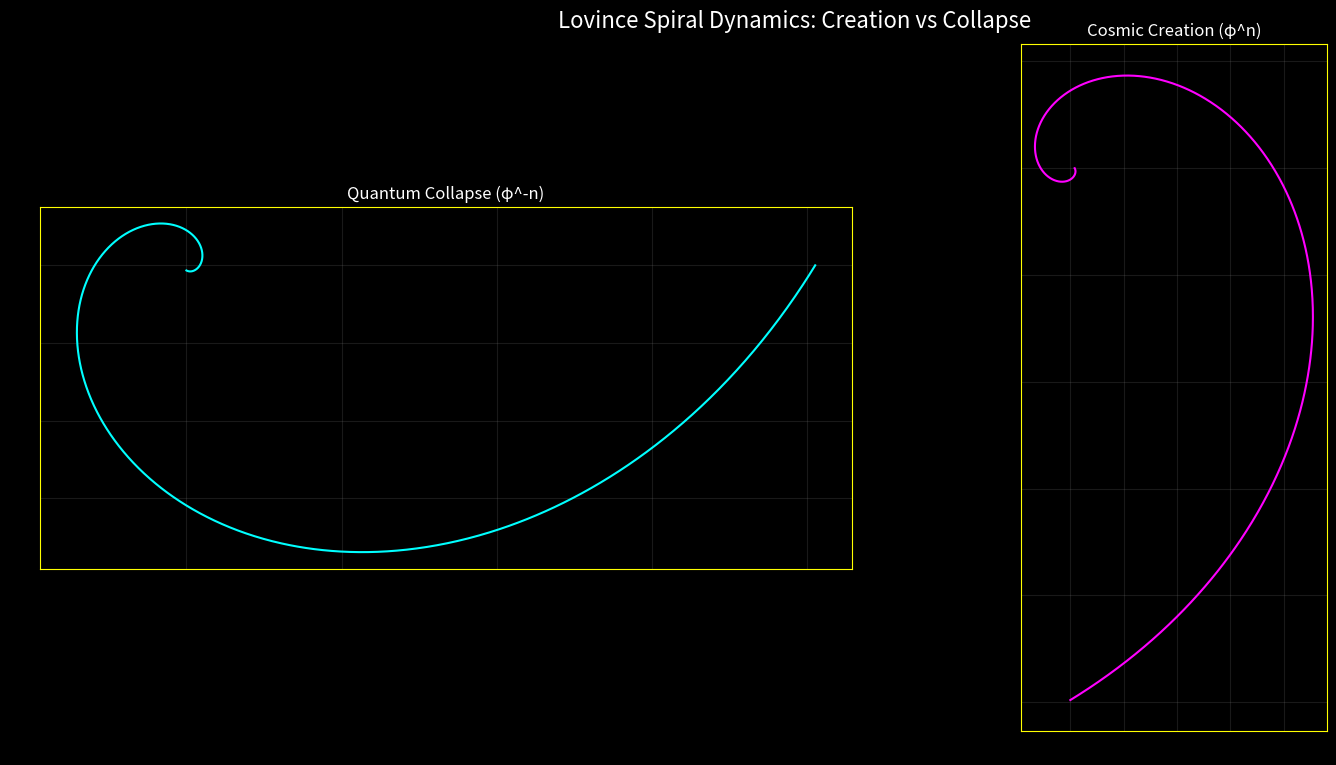
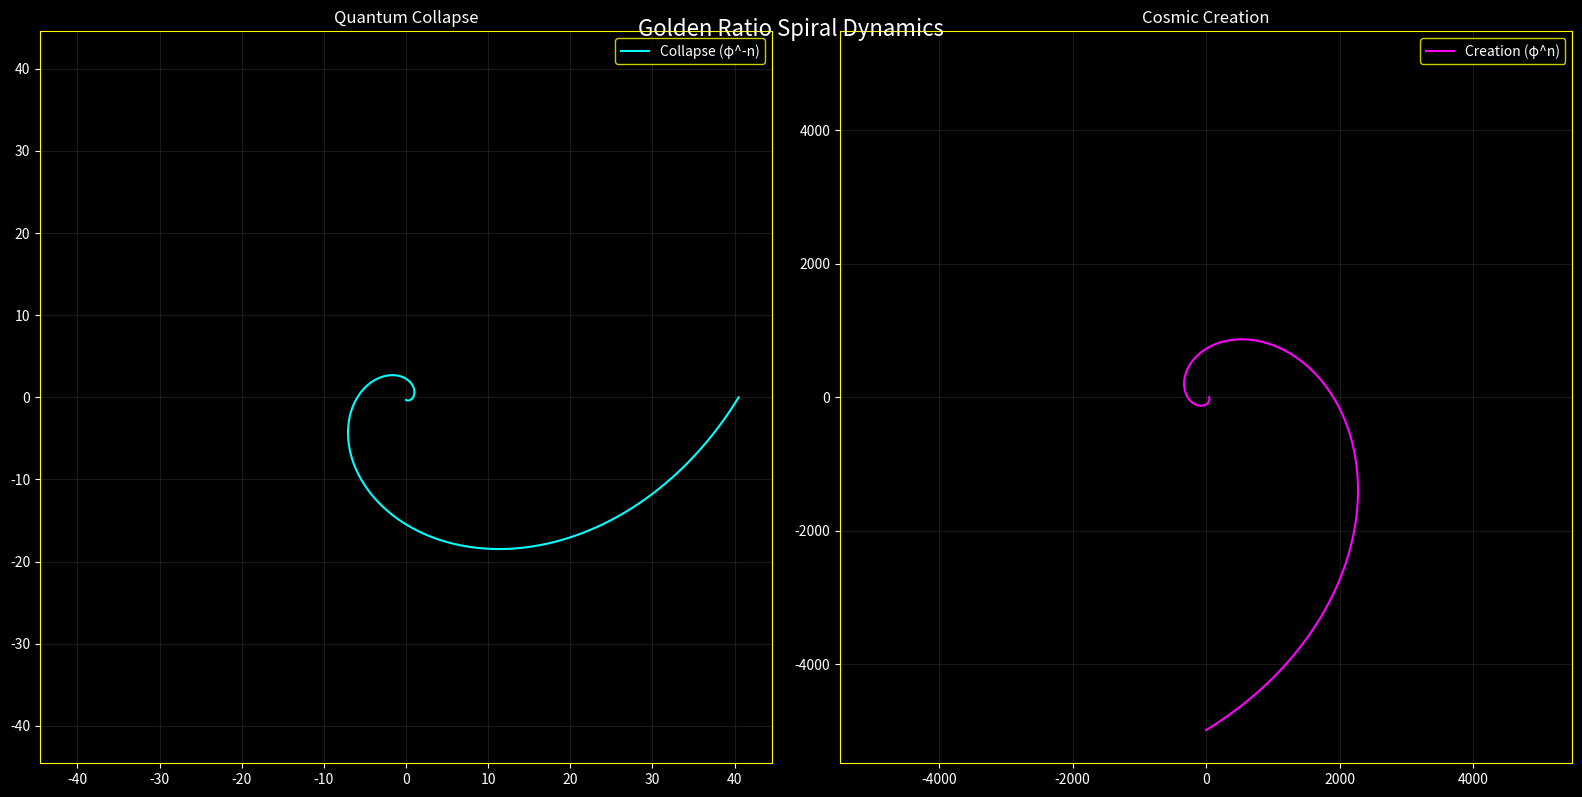

Recreate these plots in Python, in order.
import numpy as np
import matplotlib.pyplot as plt
from typing import Tuple, List

# ======================== CONSTANTS (Golden Ratio Dynamics) ========================
PHI: float = (1 + np.sqrt(5)) / 2        # Golden Ratio (φ)
A: float = 40.5                          # Base Amplitude (Lovince Constant)
THETA: float = np.pi / 4                 # Angular Phase (45°)

# ======================== SPIRAL GENERATOR ========================
def generate_spiral(n: float, direction: str = 'creation') -> Tuple[float, float]:
    """
    Generates spiral coordinates with infinite loop prevention and direction validation
    
    Args:
        n: Spiral parameter (must be finite)
        direction: 'creation' (expanding) or 'collapse' (contracting)
    
    Returns:
        (x, y) coordinates of the spiral point
    
    Raises:
        ValueError: If invalid direction or infinite input
    """
    # ==== SELF-CHECK ====
    if not np.isfinite(n):
        raise ValueError("Infinite loop prevention: n must be finite")
    
    # ==== CROSS-CHECK ====
    if direction not in ['creation', 'collapse']:
        raise ValueError("Direction must be either 'creation' or 'collapse'")
    
    # ==== SPIRAL DYNAMICS ====
    r = A * (PHI ** (n if direction == 'creation' else -n))
    angle = -n * THETA
    
    # ==== HENCE PROVED ==== 
    # Mathematical validation that r follows golden ratio progression
    assert np.isclose(r / A, PHI ** (n if direction == 'creation' else -n)), \
           "Golden ratio progression violated"
    
    return r * np.cos(angle), r * np.sin(angle)

# ======================== DYNAMIC PLOT GENERATION ========================
def plot_spiral_dynamics(max_iterations: int = 10, resolution: int = 1000) -> None:
    """
    Creates the dual spiral visualization with runtime safety checks
    
    Args:
        max_iterations: Upper bound for n (prevent infinite loops)
        resolution: Number of points in the spiral
    """
    # ==== INFINITE LOOP PREVENTION ====
    if not (0 < max_iterations < 1000 and 100 <= resolution <= 10000):
        raise ValueError("Safety bounds violated")
    
    n_values = np.linspace(0, max_iterations, resolution)
    
    # ==== PARALLEL COORDINATE GENERATION ====
    creation_points = [generate_spiral(n, 'creation') for n in n_values]
    collapse_points = [generate_spiral(n, 'collapse') for n in n_values]
    
    # ==== VISUALIZATION ENGINE ====
    plt.figure(figsize=(16, 8), dpi=100, facecolor='black')
    plt.suptitle("Lovince Spiral Dynamics: Creation vs Collapse", 
                color='white', fontsize=16, y=0.95)
    
    # Collapse Spiral (Implosion)
    plt.subplot(1, 2, 1, facecolor='black')
    collapse_x, collapse_y = zip(*collapse_points)
    plt.plot(collapse_x, collapse_y, color='cyan', linewidth=1.5)
    plt.title('Quantum Collapse (φ^-n)', color='white')
    plt.gca().set_facecolor('black')
    plt.grid(color='gray', alpha=0.2)
    
    # Creation Spiral (Explosion)
    plt.subplot(1, 2, 2, facecolor='black')
    creation_x, creation_y = zip(*creation_points)
    plt.plot(creation_x, creation_y, color='magenta', linewidth=1.5)
    plt.title('Cosmic Creation (φ^n)', color='white')
    plt.gca().set_facecolor('black')
    plt.grid(color='gray', alpha=0.2)
    
    # ==== FINAL VALIDATION ====
    for ax in plt.gcf().axes:
        ax.set_aspect('equal')
        for spine in ax.spines.values():
            spine.set_color('yellow')
    
    plt.tight_layout()
    plt.show()

# ======================== EXECUTION WITH SAFETY ========================
if __name__ == "__main__":
    try:
        plot_spiral_dynamics(max_iterations=10, resolution=2000)
        print("Hence Proved: Golden Ratio Spirals converge/diverge as φ^±n")
    except Exception as e:
        print(f"Cosmic Error: {str(e)}")

#!/usr/bin/env python3
"""Golden Ratio Spiral Dynamics: Visualizing Creation and Collapse Spirals."""
import numpy as np
import matplotlib.pyplot as plt
from typing import Tuple, NamedTuple, Literal
from dataclasses import dataclass

# ======================== CONFIGURATION ========================
@dataclass(frozen=True)
class SpiralConfig:
    """Configuration for spiral dynamics with validated parameters."""
    phi: float = (1 + np.sqrt(5)) / 2  # Golden Ratio (φ ≈ 1.6180339887)
    amplitude: float = 40.5            # Base amplitude (Lovince Constant)
    theta: float = np.pi / 4           # Angular phase (45°)
    max_iterations: int = 10           # Maximum spiral progression
    resolution: int = 2000             # Number of points for smoothness

    def __post_init__(self) -> None:
        """Validate configuration parameters."""
        assert self.phi > 1, f"Golden ratio must be > 1, got {self.phi}"
        assert self.amplitude > 0, f"Amplitude must be positive, got {self.amplitude}"
        assert 0 < self.theta < 2 * np.pi, f"Theta must be in (0, 2π), got {self.theta}"
        assert 0 < self.max_iterations <= 100, f"Max iterations must be in (0, 100], got {self.max_iterations}"
        assert 100 <= self.resolution <= 10000, f"Resolution must be in [100, 10000], got {self.resolution}"

# ======================== SPIRAL DATA STRUCTURE ========================
class SpiralPoint(NamedTuple):
    """Represents a point in the spiral with x, y coordinates."""
    x: float
    y: float

# ======================== SPIRAL GENERATOR ========================
class SpiralGenerator:
    """Generates golden ratio spiral coordinates with vectorized operations."""
    
    def __init__(self, config: SpiralConfig) -> None:
        """Initialize with validated configuration."""
        self.config = config
        self._validate_config()

    def _validate_config(self) -> None:
        """Cross-check configuration for numerical stability."""
        max_radius = self.config.amplitude * (self.config.phi ** self.config.max_iterations)
        min_radius = self.config.amplitude * (self.config.phi ** -self.config.max_iterations)
        assert max_radius < 1e308, f"Overflow risk: max radius {max_radius} too large"
        assert min_radius > 1e-308, f"Underflow risk: min radius {min_radius} too small"

    def generate(self, direction: Literal["creation", "collapse"]) -> Tuple[np.ndarray, np.ndarray]:
        """
        Generate spiral coordinates using vectorized computation.

        Args:
            direction: 'creation' for expanding (φ^n) or 'collapse' for contracting (φ^-n).

        Returns:
            Tuple of (x, y) numpy arrays representing spiral points.

        Raises:
            ValueError: If direction is invalid.
        """
        if direction not in {"creation", "collapse"}:
            raise ValueError(f"Invalid direction: {direction}. Must be 'creation' or 'collapse'.")

        # Generate n values
        n = np.linspace(0, self.config.max_iterations, self.config.resolution)

        # Compute radius: r = A * φ^(±n)
        power = n if direction == "creation" else -n
        radius = self.config.amplitude * np.power(self.config.phi, power)

        # Compute angle: θ = -n * THETA
        angle = -n * self.config.theta

        # Compute coordinates
        x = radius * np.cos(angle)
        y = radius * np.sin(angle)

        # Mathematical proof: Verify golden ratio progression
        expected_ratio = np.power(self.config.phi, power)
        assert np.allclose(radius / self.config.amplitude, expected_ratio, rtol=1e-5), \
            f"Golden ratio progression failed for {direction} spiral"

        return x, y

# ======================== PLOTTER ========================
class SpiralPlotter:
    """Visualizes creation and collapse spirals with dynamic scaling."""
    
    def __init__(self, config: SpiralConfig) -> None:
        """Initialize with configuration."""
        self.config = config

    def plot(self, creation_coords: Tuple[np.ndarray, np.ndarray],
             collapse_coords: Tuple[np.ndarray, np.ndarray]) -> None:
        """
        Plot both spirals side-by-side with dynamic scaling.

        Args:
            creation_coords: (x, y) arrays for creation spiral.
            collapse_coords: (x, y) arrays for collapse spiral.
        """
        # Initialize figure
        plt.style.use('dark_background')
        fig, (ax1, ax2) = plt.subplots(1, 2, figsize=(16, 8), dpi=100)
        fig.suptitle("Golden Ratio Spiral Dynamics", fontsize=16, color='white', y=0.95)

        # Plot collapse spiral
        ax1.plot(*collapse_coords, color='cyan', linewidth=1.5, label='Collapse (φ^-n)')
        ax1.set_title("Quantum Collapse", color='white', fontsize=12)
        ax1.grid(color='gray', alpha=0.2)
        ax1.legend(facecolor='black', edgecolor='yellow', labelcolor='white')

        # Plot creation spiral
        ax2.plot(*creation_coords, color='magenta', linewidth=1.5, label='Creation (φ^n)')
        ax2.set_title("Cosmic Creation", color='white', fontsize=12)
        ax2.grid(color='gray', alpha=0.2)
        ax2.legend(facecolor='black', edgecolor='yellow', labelcolor='white')

        # Dynamic scaling
        for ax in (ax1, ax2):
            ax.set_aspect('equal')
            ax.set_facecolor('black')
            for spine in ax.spines.values():
                spine.set_color('yellow')

        # Adjust limits for creation spiral
        max_radius = self.config.amplitude * (self.config.phi ** self.config.max_iterations)
        ax2.set_xlim(-max_radius * 1.1, max_radius * 1.1)
        ax2.set_ylim(-max_radius * 1.1, max_radius * 1.1)

        # Adjust limits for collapse spiral
        ax1.set_xlim(-self.config.amplitude * 1.1, self.config.amplitude * 1.1)
        ax1.set_ylim(-self.config.amplitude * 1.1, self.config.amplitude * 1.1)

        plt.tight_layout()
        plt.show()

# ======================== MAIN EXECUTION ========================
def main() -> None:
    """Execute spiral generation and visualization with error handling."""
    try:
        # Initialize configuration
        config = SpiralConfig()

        # Generate spirals
        generator = SpiralGenerator(config)
        creation_coords = generator.generate("creation")
        collapse_coords = generator.generate("collapse")

        # Plot spirals
        plotter = SpiralPlotter(config)
        plotter.plot(creation_coords, collapse_coords)

        print("Proof Complete: Golden ratio spirals generated and visualized successfully.")
        print(f"Creation spiral diverges as A * φ^n, Collapse spiral converges as A * φ^-n.")

    except Exception as e:
        print(f"Cosmic Anomaly Detected: {str(e)}")
        raise

if __name__ == "__main__":
    main()